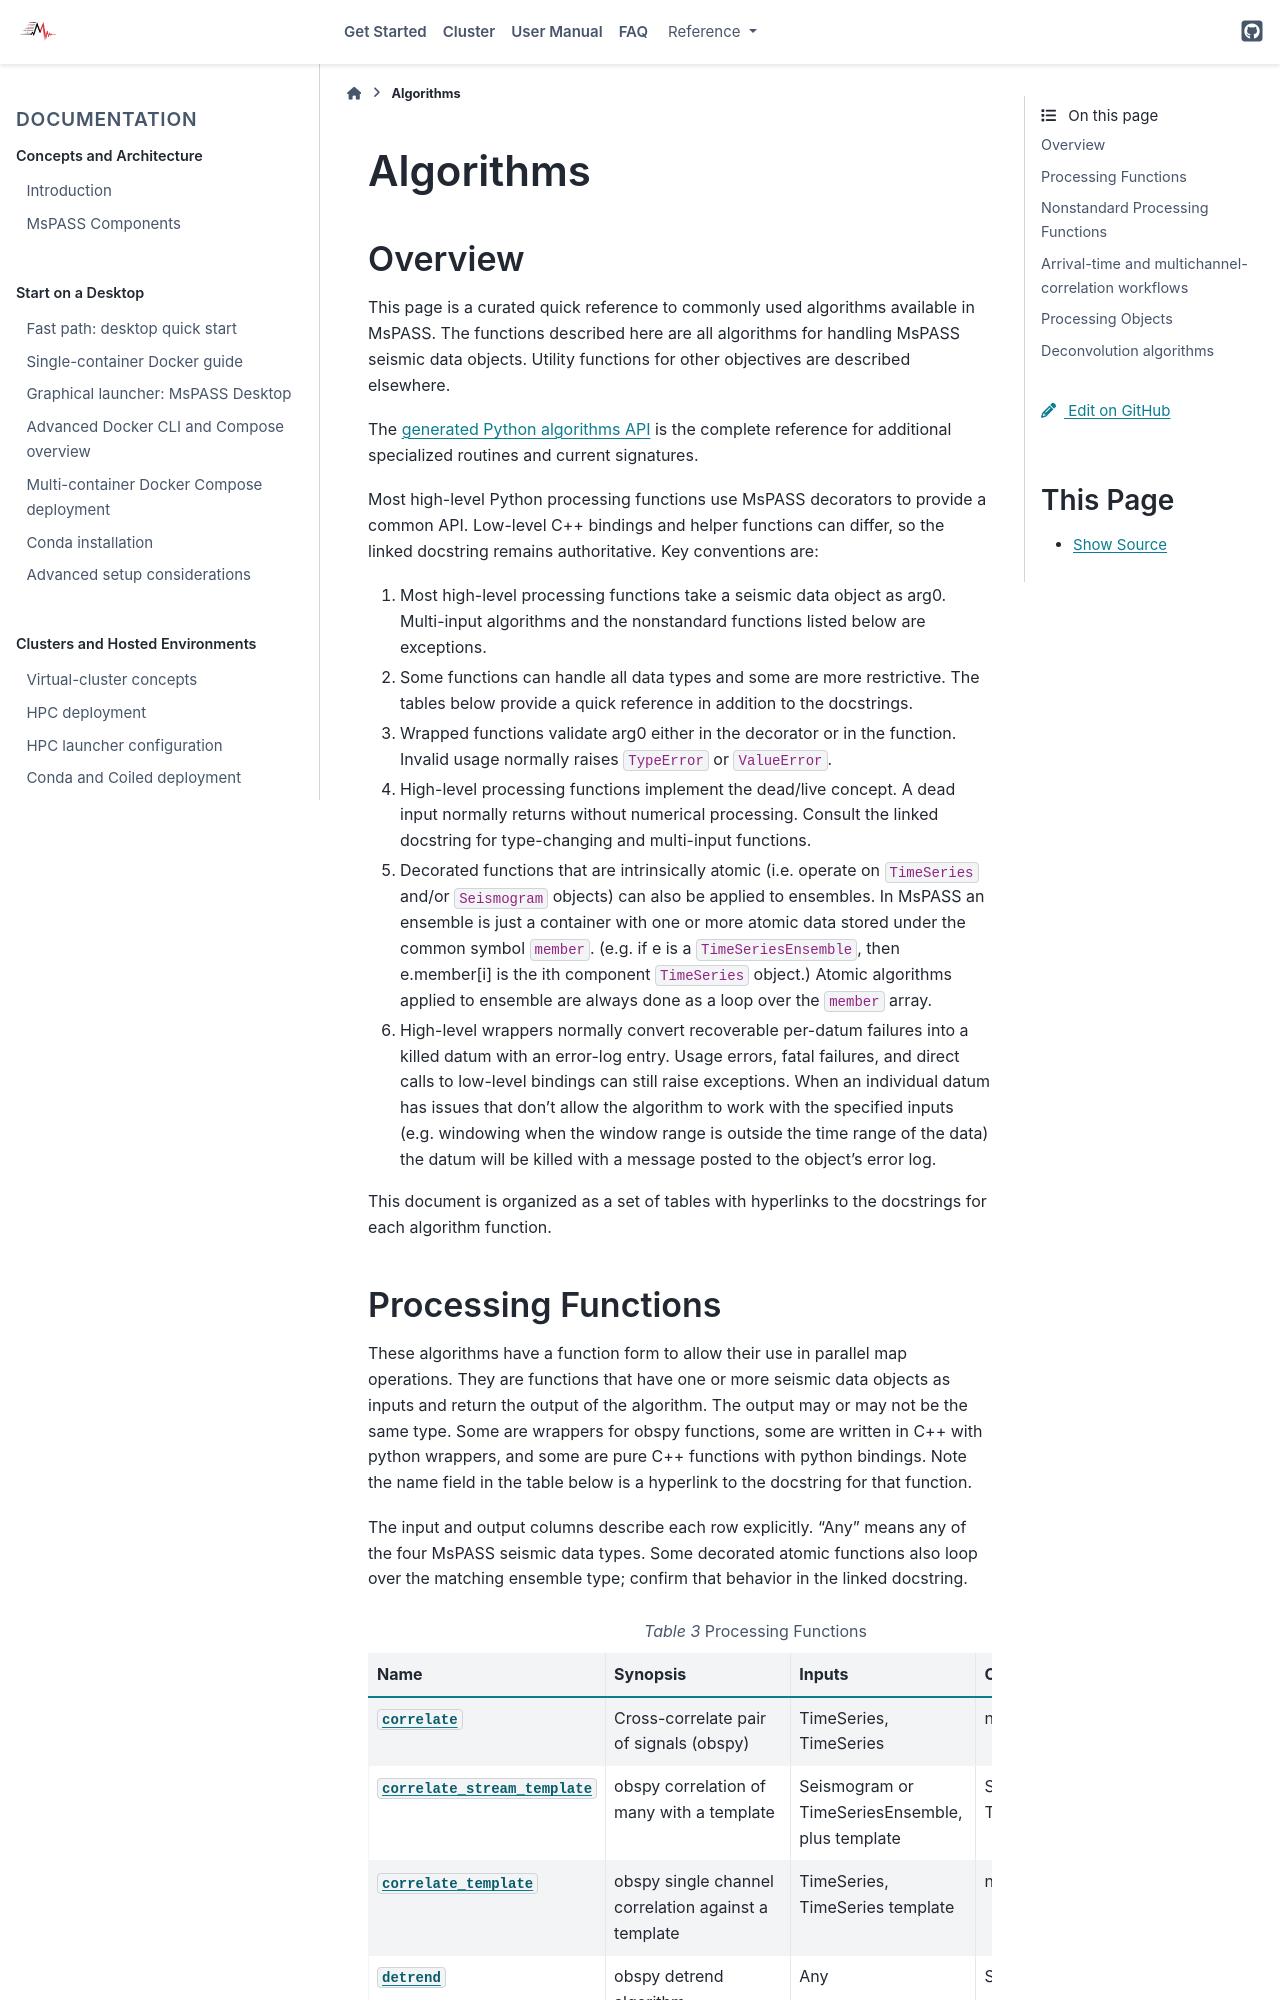

repository: mspass-team/mspass · page: user_manual/algorithms.html · generator: sphinx

.. _algorithms:

Algorithms
===============================
Overview
-----------
This page is a curated quick reference to commonly used algorithms available in MsPASS.
The functions described here are all algorithms for handling MsPASS
seismic data objects.   Utility functions for other objectives are described
elsewhere.

The :doc:`generated Python algorithms API <../python_api/mspasspy.algorithms>`
is the complete reference for additional specialized routines and current
signatures.

Most high-level Python processing functions use MsPASS decorators to provide a
common API.  Low-level C++ bindings and helper functions can differ, so the
linked docstring remains authoritative.  Key conventions are:

#.  Most high-level processing functions take a seismic data object as arg0.
    Multi-input algorithms and the nonstandard functions listed below are
    exceptions.
#.  Some functions can handle all data types and some are more restrictive.
    The tables below provide a quick reference in addition to the docstrings.
#.  Wrapped functions validate arg0 either in the decorator or in the function.
    Invalid usage normally raises :code:`TypeError` or :code:`ValueError`.
#.  High-level processing functions implement the dead/live concept.  A dead
    input normally returns without numerical processing.  Consult the linked
    docstring for type-changing and multi-input functions.
#.  Decorated functions that are intrinsically atomic (i.e. operate on
    :code:`TimeSeries` and/or :code:`Seismogram` objects) can also be applied to
    ensembles.   In MsPASS an
    ensemble is just a container with one or more atomic data stored under the
    common symbol :code:`member`.  (e.g. if e is a :code:`TimeSeriesEnsemble`,
    then e.member[i] is the ith component :code:`TimeSeries` object.) Atomic
    algorithms applied to ensemble are always done as a loop over the
    :code:`member` array.
#.  High-level wrappers normally convert recoverable per-datum failures into a
    killed datum with an error-log entry.  Usage errors, fatal failures, and
    direct calls to low-level bindings can still raise exceptions.  When an individual datum has
    issues that don't allow the algorithm to work with the specified
    inputs (e.g. windowing when the window range is outside the time range of
    the data) the datum will be killed with a message posted to the object's
    error log.

This document is organized as a set of tables with hyperlinks to the docstrings
for each algorithm function.
